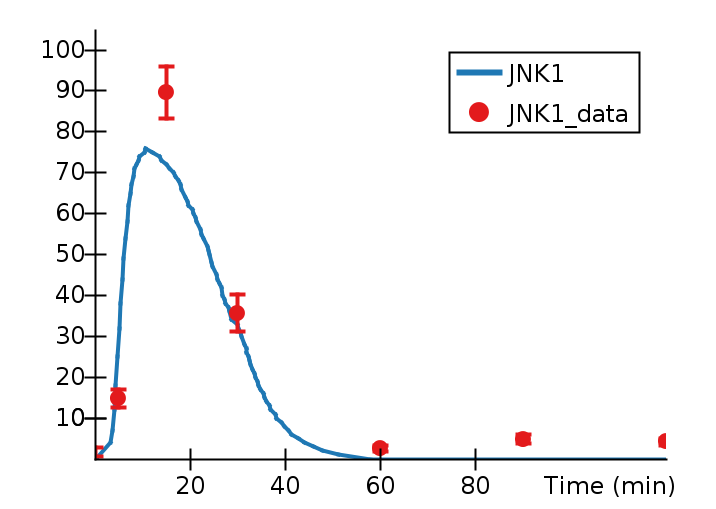

Data behind this chart, as committed beside it:
Time (min), JNK1, JNK1_data, JNK1_data_StdDev, 
0, 0, 1.622, 1.076, 
3.298, 4, , , 
3.653, 7, , , 
4.003, 12, , , 
4.355, 18, , , 
4.711, 25, , , 
5, , 14.77, 2.18, 
5.07, 32, , , 
5.42, 38, , , 
5.754, 44, , , 
6.064, 49, , , 
6.416, 54, , , 
6.766, 58, , , 
7.118, 62, , , 
7.47, 65, , , 
7.743, 67, , , 
8.075, 69, , , 
8.402, 71, , , 
8.75, 72, , , 
9.039, 73, , , 
9.393, 74, , , 
10.35, 75, , , 
10.69, 76, , , 
12.18, 75, , , 
13.58, 74, , , 
13.92, 73, , , 
14.98, 72, , , 
15, , 89.58, 6.431, 
15.71, 71, , , 
16.57, 70, , , 
16.93, 69, , , 
17.6, 68, , , 
17.91, 67, , , 
18.25, 66, , , 
19.08, 64, , , 
19.38, 63, , , 
19.73, 62, , , 
20.43, 61, , , 
20.7, 60, , , 
21.05, 59, , , 
21.4, 58, , , 
22.16, 56, , , 
22.48, 55, , , 
22.84, 54, , , 
23.59, 52, , , 
23.82, 51, , , 
24.09, 50, , , 
24.44, 48, , , 
24.77, 47, , , 
25.55, 45, , , 
25.85, 44, , , 
26.16, 43, , , 
26.52, 42, , , 
26.82, 40, , , 
27.12, 39, , , 
27.46, 38, , , 
28.09, 37, , , 
28.36, 36, , , 
28.72, 34, , , 
29.88, 33, , , 
... 42 more rows
